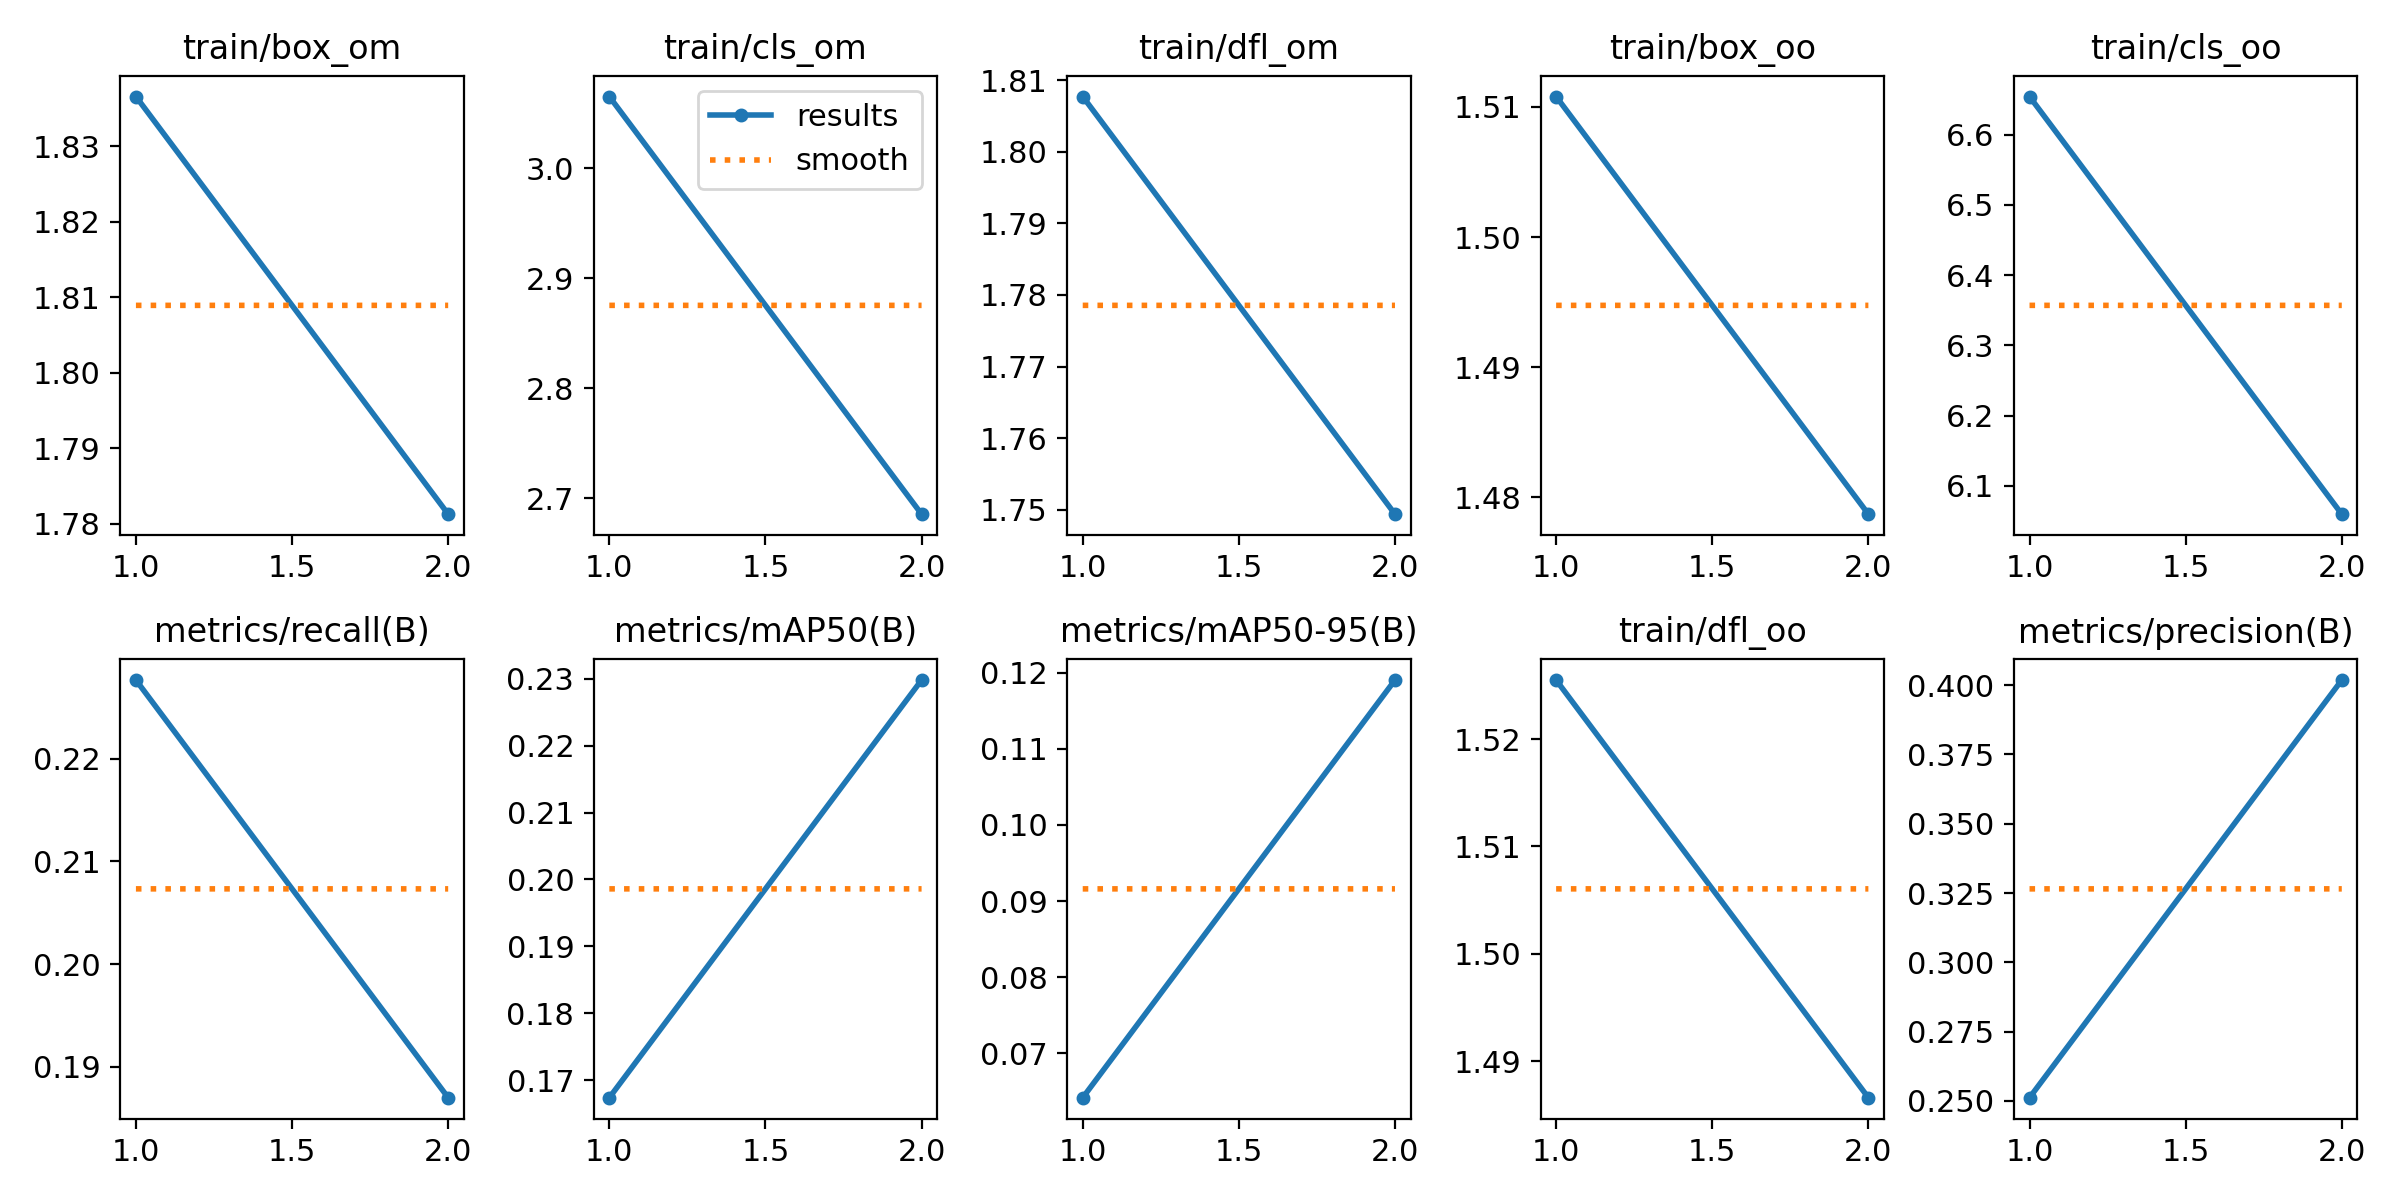

Source data for this figure (header and first rows):
epoch, train/box_om, train/cls_om, train/dfl_om, train/box_oo, train/cls_oo, train/dfl_oo, metrics/precision(B), metrics/recall(B), metrics/mAP50(B), metrics/mAP50-95(B), val/box_om, val/cls_om, val/dfl_om, val/box_oo, val/cls_oo, val/dfl_oo, lr/pg0, lr/pg1, lr/pg2
1, 1.837, 3.065, 1.808, 1.511, 6.654, 1.526, 0.2512, 0.2276, 0.1674, 0.06419, 2.102, 3.726, 2.314, 1.651, 7.694, 1.771, 0.0006631, 0.0006631, 0.0006631
2, 1.781, 2.686, 1.749, 1.479, 6.059, 1.487, 0.4018, 0.187, 0.2298, 0.119, 1.673, 2.685, 1.702, 1.472, 6.396, 1.507, 0.0006715, 0.0006715, 0.0006715
